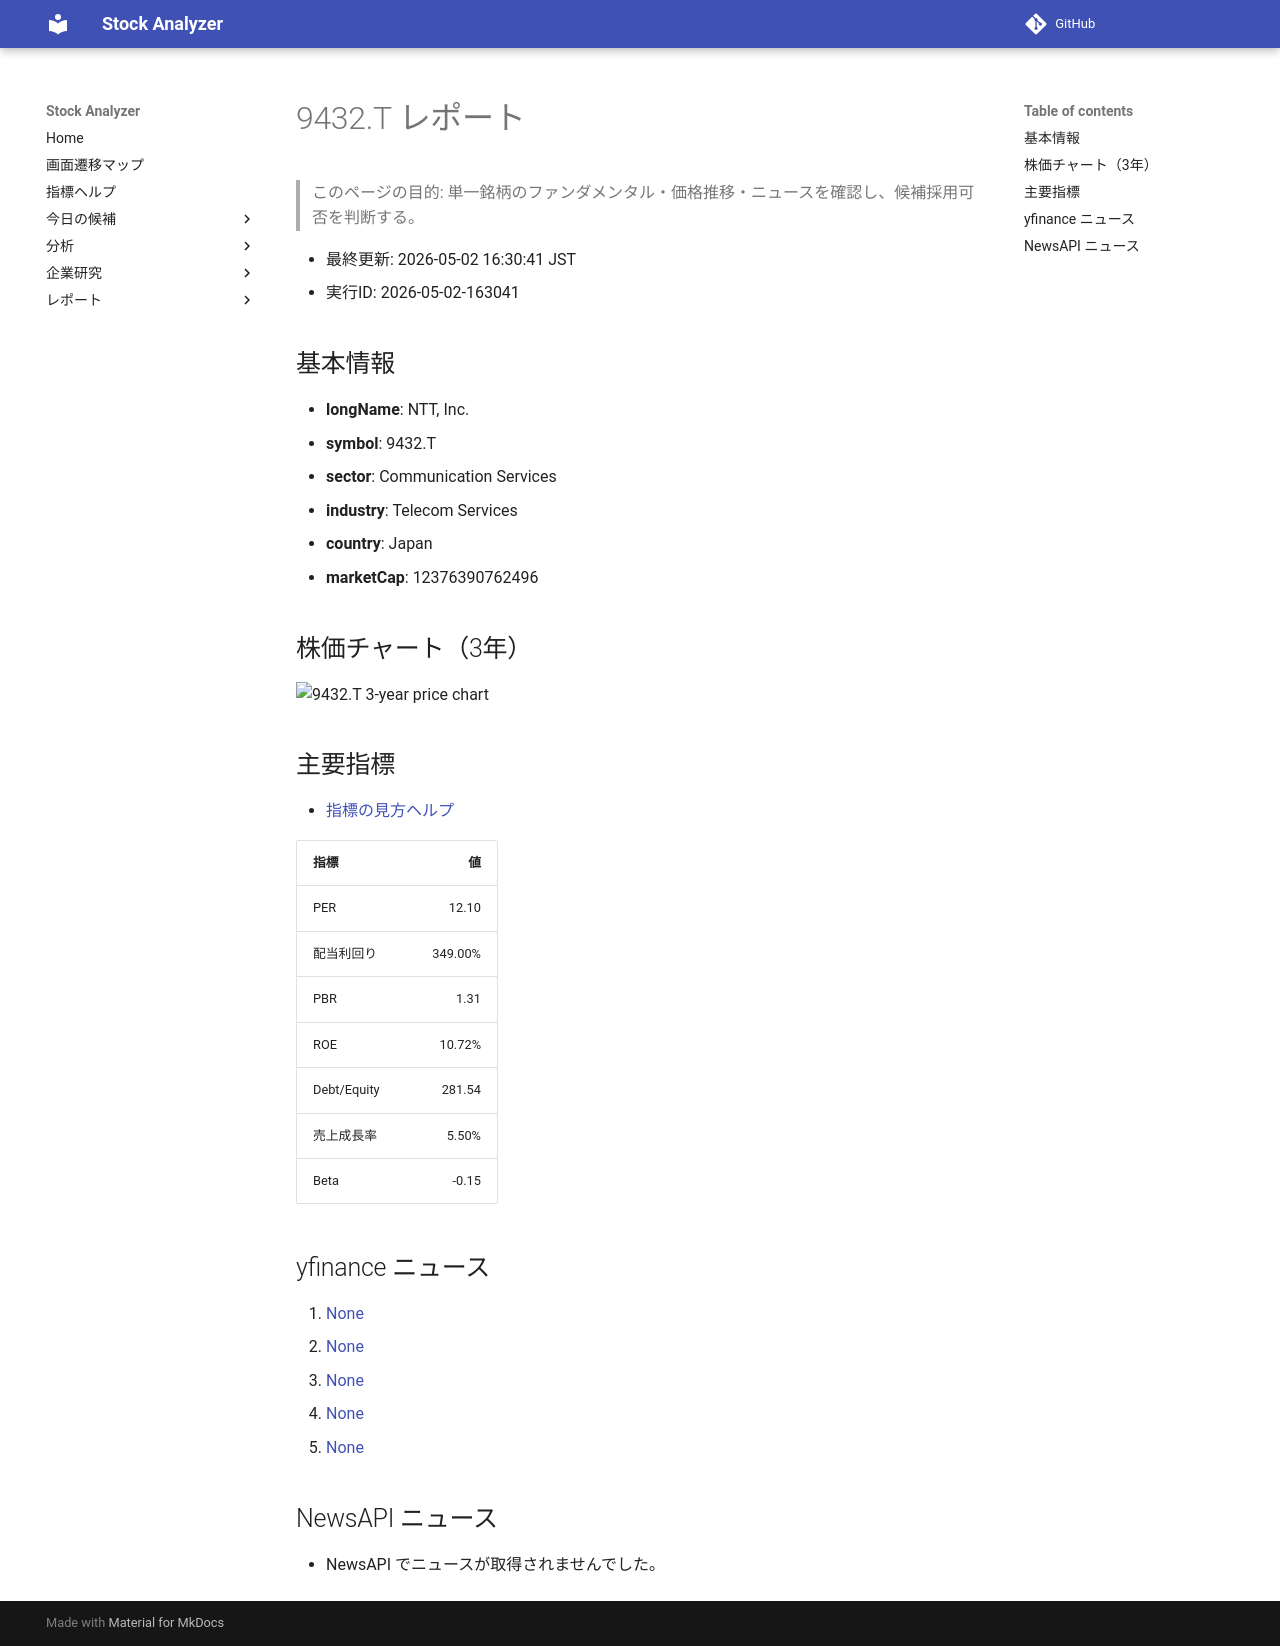

repository: Yumi-note/Making-APP · page: stocks/2026-05-02/163041/9432_T/index.html · generator: mkdocs

# 9432.T レポート

> このページの目的: 単一銘柄のファンダメンタル・価格推移・ニュースを確認し、候補採用可否を判断する。

- 最終更新: 2026-05-02 16:30:41 JST
- 実行ID: 2026-05-02-163041

## 基本情報

- **longName**: NTT, Inc.
- **symbol**: 9432.T
- **sector**: Communication Services
- **industry**: Telecom Services
- **country**: Japan
- **marketCap**: 12376390762496

## 株価チャート（3年）

![9432.T 3-year price chart](9432_T_3y.png)

## 主要指標

- [指標の見方ヘルプ](../../../../indicators.md)

| 指標 | 値 |
|---|---:|
| PER | 12.10 |
| 配当利回り | 349.00% |
| PBR | 1.31 |
| ROE | 10.72% |
| Debt/Equity | 281.54 |
| 売上成長率 | 5.50% |
| Beta | -0.15 |

## yfinance ニュース

1. [None](None)
2. [None](None)
3. [None](None)
4. [None](None)
5. [None](None)

## NewsAPI ニュース

- NewsAPI でニュースが取得されませんでした。
